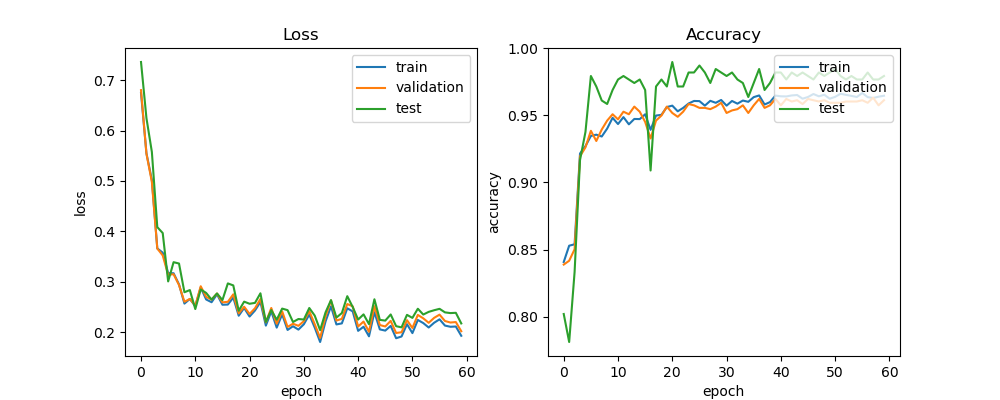

The data file committed next to this chart (first rows):
train_acc, train_loss, val_acc, val_loss, test_acc, test_loss, lr
0.8408, 0.6746, 0.8389, 0.6801, 0.8021, 0.736, 0.0005
0.8529, 0.5548, 0.8417, 0.554, 0.7812, 0.6247, 0.0005
0.854, 0.5016, 0.8502, 0.498, 0.8333, 0.5574, 0.0005
0.9215, 0.366, 0.9194, 0.3658, 0.9167, 0.4083, 0.0005
0.927, 0.3576, 0.9261, 0.352, 0.9375, 0.3965, 0.0005
0.9346, 0.317, 0.9384, 0.3136, 0.9792, 0.3004, 0.0005
0.9355, 0.3167, 0.9308, 0.3148, 0.9714, 0.3387, 0.0005
0.9341, 0.2945, 0.9393, 0.2934, 0.9609, 0.336, 0.0005
0.94, 0.2565, 0.946, 0.2601, 0.9583, 0.279, 0.0005
0.9481, 0.2657, 0.9507, 0.2657, 0.9688, 0.2833, 0.0005
0.9434, 0.2515, 0.9469, 0.2523, 0.9766, 0.2456, 0.0005
0.9486, 0.2885, 0.9526, 0.2909, 0.9792, 0.2845, 0.0005
0.9432, 0.2647, 0.9507, 0.2698, 0.9766, 0.2777, 0.0005
0.9472, 0.2592, 0.9564, 0.2644, 0.974, 0.2645, 0.0005
0.9471, 0.2749, 0.9526, 0.2765, 0.9766, 0.2766, 0.0005
0.9507, 0.2542, 0.945, 0.2589, 0.9688, 0.2635, 0.0005
0.9391, 0.2545, 0.9327, 0.26, 0.9089, 0.2965, 0.0005
0.9497, 0.2683, 0.946, 0.2749, 0.9714, 0.2925, 0.0005
0.9503, 0.2324, 0.9498, 0.2371, 0.9766, 0.2423, 0.0005
0.9561, 0.2478, 0.9564, 0.2502, 0.9714, 0.2603, 0.00025
0.9571, 0.2307, 0.9517, 0.2359, 0.9896, 0.2561, 0.00025
0.9529, 0.2428, 0.9488, 0.2472, 0.9714, 0.2579, 0.00025
0.9554, 0.2597, 0.9526, 0.2657, 0.9714, 0.2769, 0.00025
0.9587, 0.2128, 0.9583, 0.2193, 0.9818, 0.2201, 0.00025
0.9606, 0.241, 0.9573, 0.2477, 0.9818, 0.2437, 0.00025
0.9605, 0.2088, 0.9555, 0.2166, 0.987, 0.2244, 0.00025
0.9571, 0.2351, 0.9555, 0.2412, 0.9818, 0.2465, 0.00025
0.9607, 0.2041, 0.9545, 0.2101, 0.974, 0.2435, 0.00025
0.9592, 0.2115, 0.9564, 0.2165, 0.9844, 0.2199, 0.00025
0.9613, 0.2048, 0.9592, 0.2124, 0.9818, 0.2259, 0.00025
0.9571, 0.2154, 0.9517, 0.2216, 0.9792, 0.2248, 0.00025
0.9606, 0.2346, 0.9536, 0.2414, 0.9818, 0.2477, 0.00025
0.9586, 0.209, 0.9545, 0.2157, 0.9766, 0.2327, 0.00025
0.9609, 0.1802, 0.9573, 0.1884, 0.974, 0.2038, 0.00025
0.96, 0.2212, 0.9517, 0.2313, 0.9635, 0.2392, 0.00025
0.9634, 0.251, 0.9573, 0.2628, 0.974, 0.2634, 0.000125
0.9647, 0.2151, 0.9621, 0.2228, 0.9844, 0.2287, 0.000125
0.958, 0.2172, 0.9555, 0.2261, 0.9688, 0.2377, 0.000125
0.9597, 0.2472, 0.9573, 0.2556, 0.974, 0.2712, 0.000125
0.9646, 0.241, 0.9621, 0.2511, 0.9818, 0.2497, 0.000125
0.9641, 0.2024, 0.9573, 0.211, 0.9818, 0.2248, 0.000125
0.964, 0.2105, 0.9621, 0.2208, 0.9766, 0.2351, 0.000125
0.9647, 0.1915, 0.9602, 0.2005, 0.9818, 0.2157, 6.25e-05
0.965, 0.2393, 0.9611, 0.2513, 0.9792, 0.265, 6.25e-05
0.9623, 0.2053, 0.9583, 0.2139, 0.9818, 0.2241, 6.25e-05
0.9635, 0.2028, 0.9621, 0.2111, 0.9792, 0.2227, 6.25e-05
0.9658, 0.2122, 0.9611, 0.2221, 0.9766, 0.2349, 6.25e-05
0.9641, 0.1877, 0.9602, 0.1981, 0.9818, 0.2116, 6.25e-05
0.9652, 0.1912, 0.9611, 0.1996, 0.9792, 0.2093, 5e-05
0.9623, 0.2156, 0.9592, 0.2236, 0.9818, 0.2341, 5e-05
0.9636, 0.1979, 0.9592, 0.2081, 0.9844, 0.2281, 5e-05
0.966, 0.224, 0.9592, 0.234, 0.9792, 0.2463, 5e-05
0.9651, 0.2178, 0.9602, 0.2272, 0.9766, 0.2347, 5e-05
0.9644, 0.209, 0.9602, 0.2183, 0.9792, 0.24, 5e-05
0.9635, 0.2184, 0.9602, 0.2281, 0.9766, 0.2433, 5e-05
0.9665, 0.2253, 0.9611, 0.2345, 0.9766, 0.2461, 5e-05
0.9634, 0.2128, 0.9592, 0.2219, 0.9818, 0.239, 5e-05
0.9628, 0.2105, 0.963, 0.2189, 0.9766, 0.2376, 5e-05
0.9638, 0.211, 0.9573, 0.2198, 0.9766, 0.2382, 5e-05
0.9645, 0.1926, 0.9611, 0.2016, 0.9792, 0.2171, 5e-05
